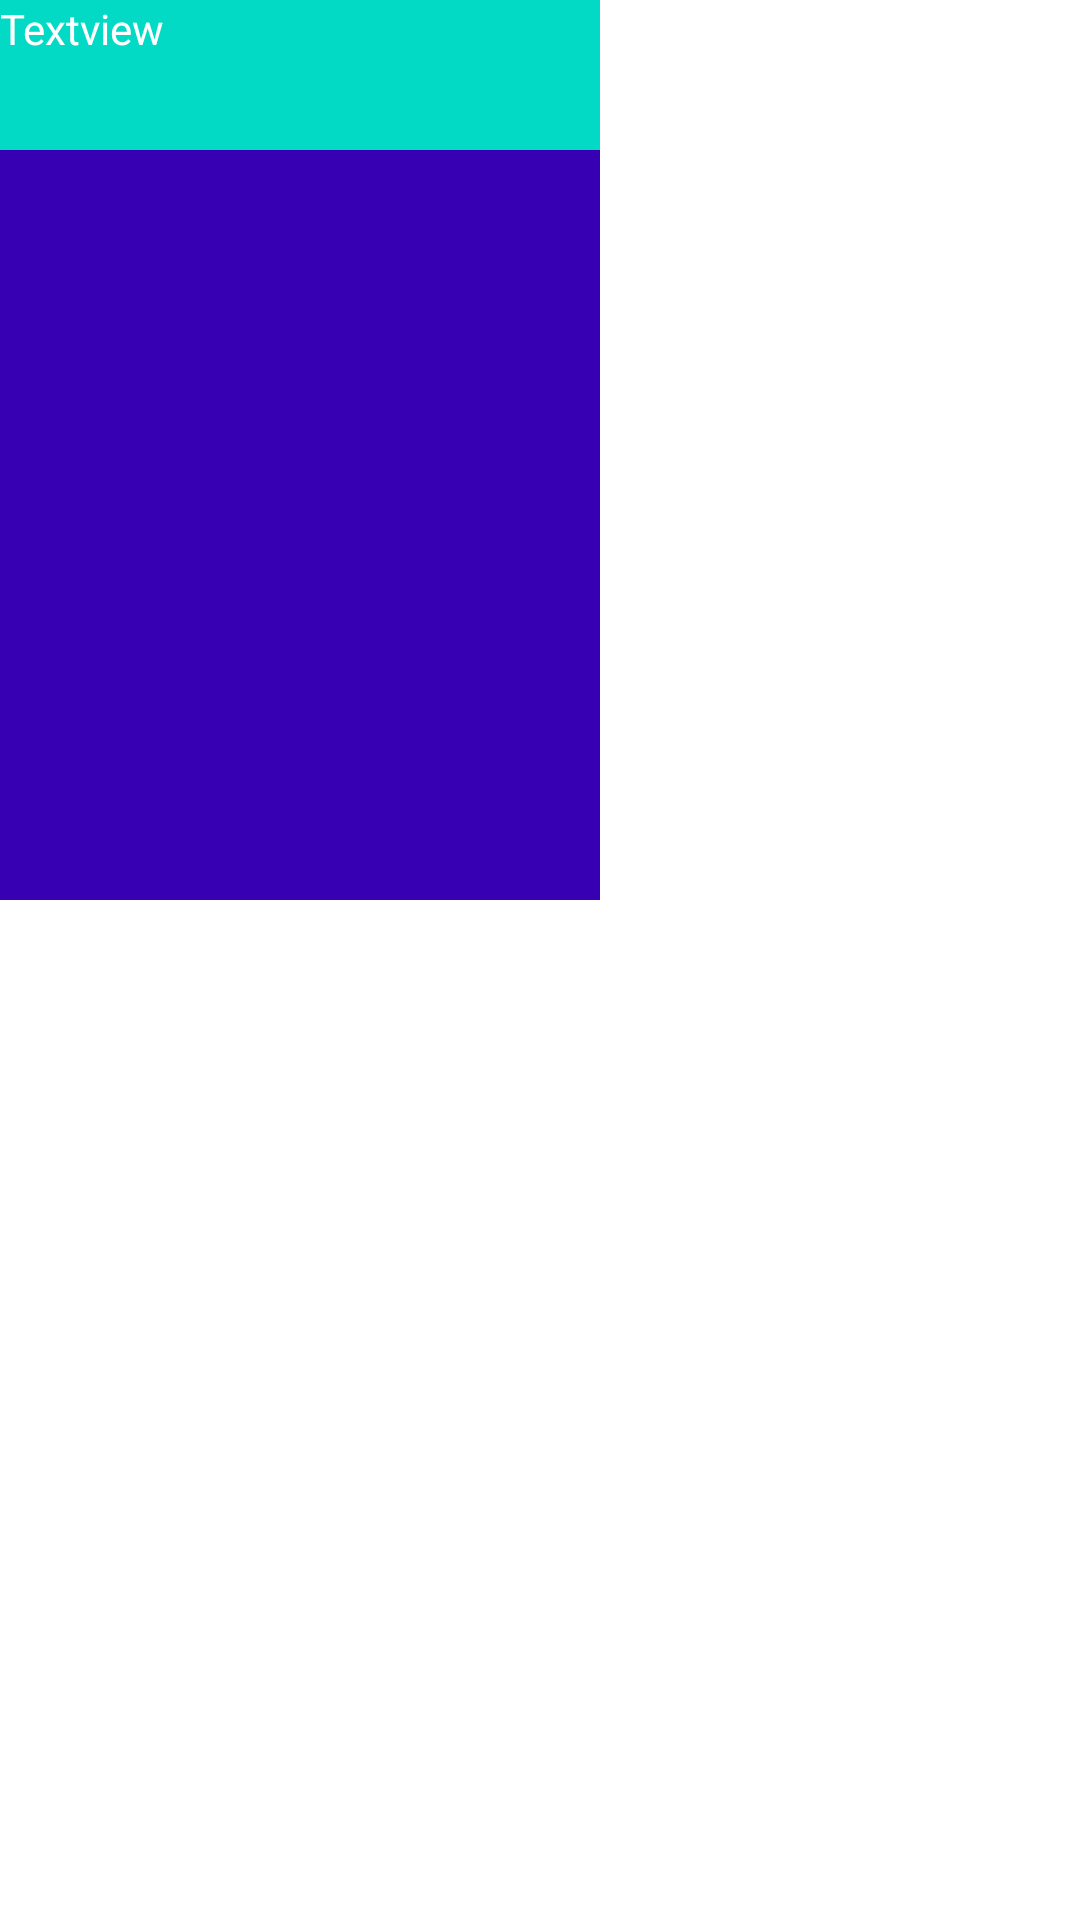

Layout XML and referenced resources for this Android screen:
<!-- AndroidManifest.xml: application theme Theme.RecyclerViewTrial -->
<!-- res/layout/maxwidthtrialactual.xml -->
<?xml version="1.0" encoding="utf-8"?>
<androidx.constraintlayout.widget.ConstraintLayout xmlns:android="http://schemas.android.com/apk/res/android"
    xmlns:app="http://schemas.android.com/apk/res-auto"
    android:layout_width="wrap_content"
    android:layout_height="match_parent"
    android:maxWidth="200dp"
    >
    <LinearLayout
        android:layout_width="400dp"
        android:layout_height="300dp"
        android:background="@color/purple_700">
        <TextView
            android:layout_width="match_parent"
            android:minWidth="10dp"
            android:layout_height="50dp"
            android:text="Textview"
            android:background="@color/teal_200"
            android:textColor="@color/white"
            app:layout_constraintBottom_toBottomOf="parent"
            app:layout_constraintTop_toTopOf="parent" />
    </LinearLayout>


</androidx.constraintlayout.widget.ConstraintLayout>
<!-- resources referenced by this layout -->
<resources>
  <style name="Theme.RecyclerViewTrial" parent="Theme.MaterialComponents.DayNight.DarkActionBar">
          
          <item name="colorPrimary">@color/purple_500</item>
          <item name="colorPrimaryVariant">@color/purple_700</item>
          <item name="colorOnPrimary">@color/white</item>
          
          <item name="colorSecondary">@color/teal_200</item>
          <item name="colorSecondaryVariant">@color/teal_700</item>
          <item name="colorOnSecondary">@color/black</item>
          
          <item name="android:statusBarColor" tools:targetApi="l">?attr/colorPrimaryVariant</item>
          
      </style>
  <!-- not gathered from this repository: default colours our renderer supplied (Android Studio template values) -->
  <color name="purple_500">#FF6200EE</color>
  <color name="purple_700">#FF3700B3</color>
  <color name="teal_200">#FF03DAC5</color>
  <color name="teal_700">#FF018786</color>
  <color name="black">#FF000000</color>
  <color name="white">#FFFFFFFF</color>
</resources>
